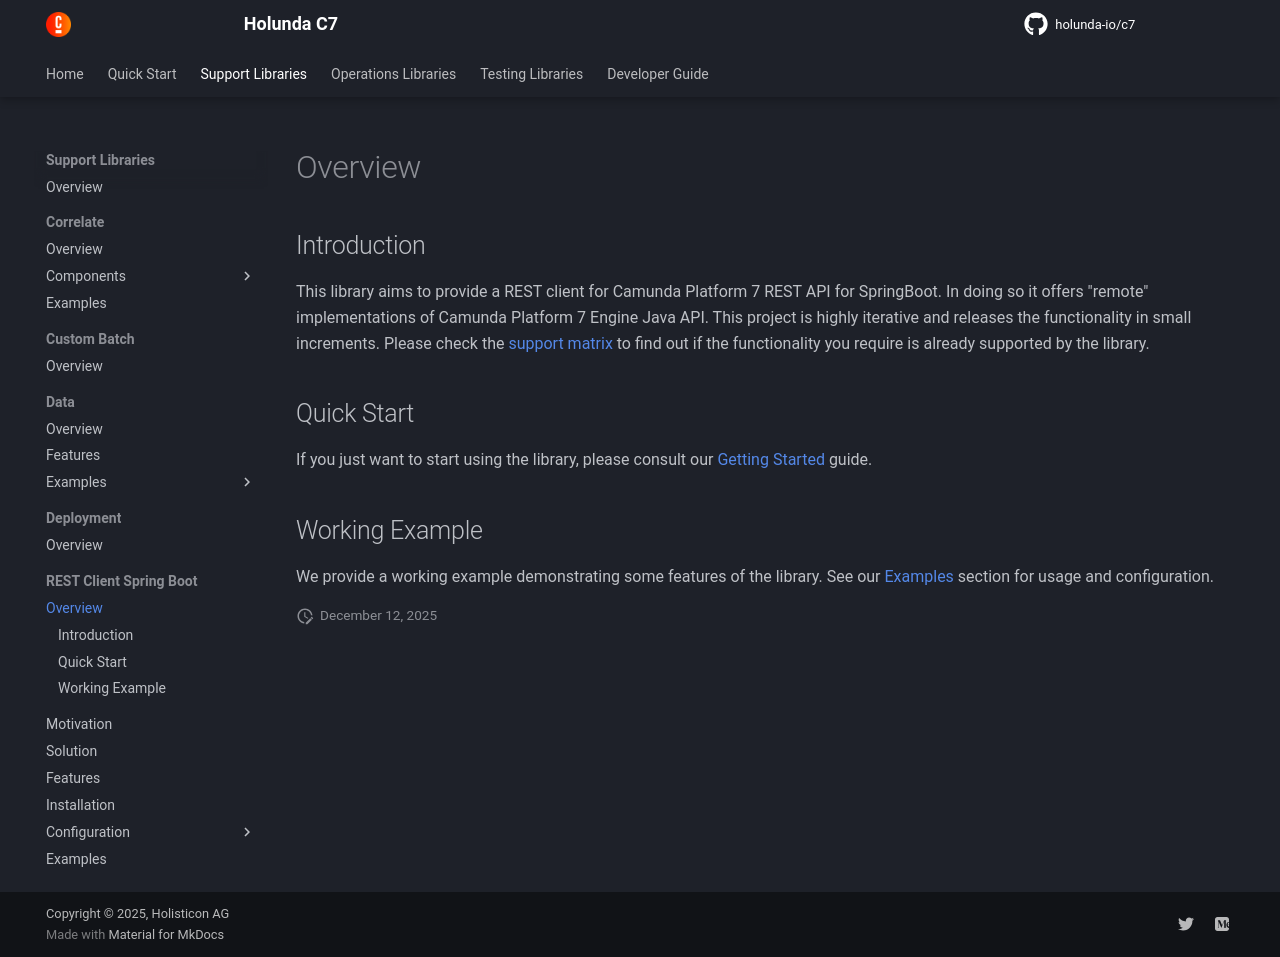

repository: holunda-io/c7 · page: snapshot/user-guide/c7-rest-client-spring-boot/index.html · generator: mkdocs

## Introduction

This library aims to provide a REST client for Camunda Platform 7 REST API for SpringBoot. In doing so it offers "remote" implementations of
Camunda Platform 7 Engine Java API. This project is highly iterative and releases the functionality in small increments. Please check
the [support matrix](support-matrix.md) to find out if the functionality you require is already supported by the library.

## Quick Start

If you just want to start using the library, please consult our [Getting Started](../../getting-started/c7-rest-client-spring-boot.md) guide.

## Working Example

We provide a working example demonstrating some features of the library. See our [Examples](examples.md) section for usage and
configuration.
